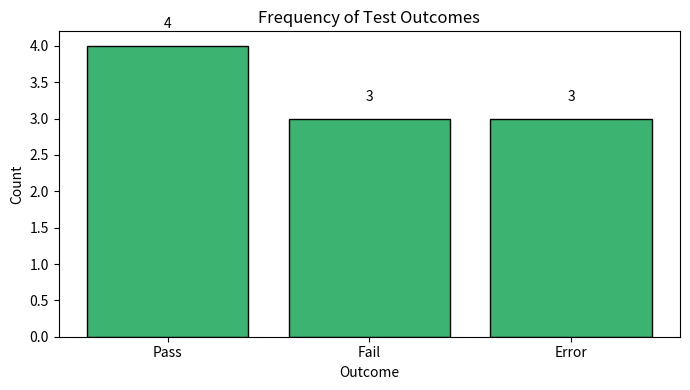

This figure's Python source:
import matplotlib.pyplot as plt
from collections import Counter

# Sample dataset (e.g., log categories, error types, or survey responses)
data = ['Pass', 'Fail', 'Pass', 'Error', 'Pass', 'Fail', 'Error', 'Pass', 'Error', 'Fail']

# Count frequency of each category
frequency = Counter(data)

# Separate keys and values
labels = list(frequency.keys())
counts = list(frequency.values())

# Plotting
plt.figure(figsize=(7, 4))
bars = plt.bar(labels, counts, color='mediumseagreen', edgecolor='black')

# Add frequency labels above bars
for bar in bars:
    height = bar.get_height()
    plt.text(bar.get_x() + bar.get_width()/2, height + 0.2, str(height), ha='center', va='bottom')

# Titles and labels
plt.title('Frequency of Test Outcomes')
plt.xlabel('Outcome')
plt.ylabel('Count')

plt.tight_layout()
plt.show()


